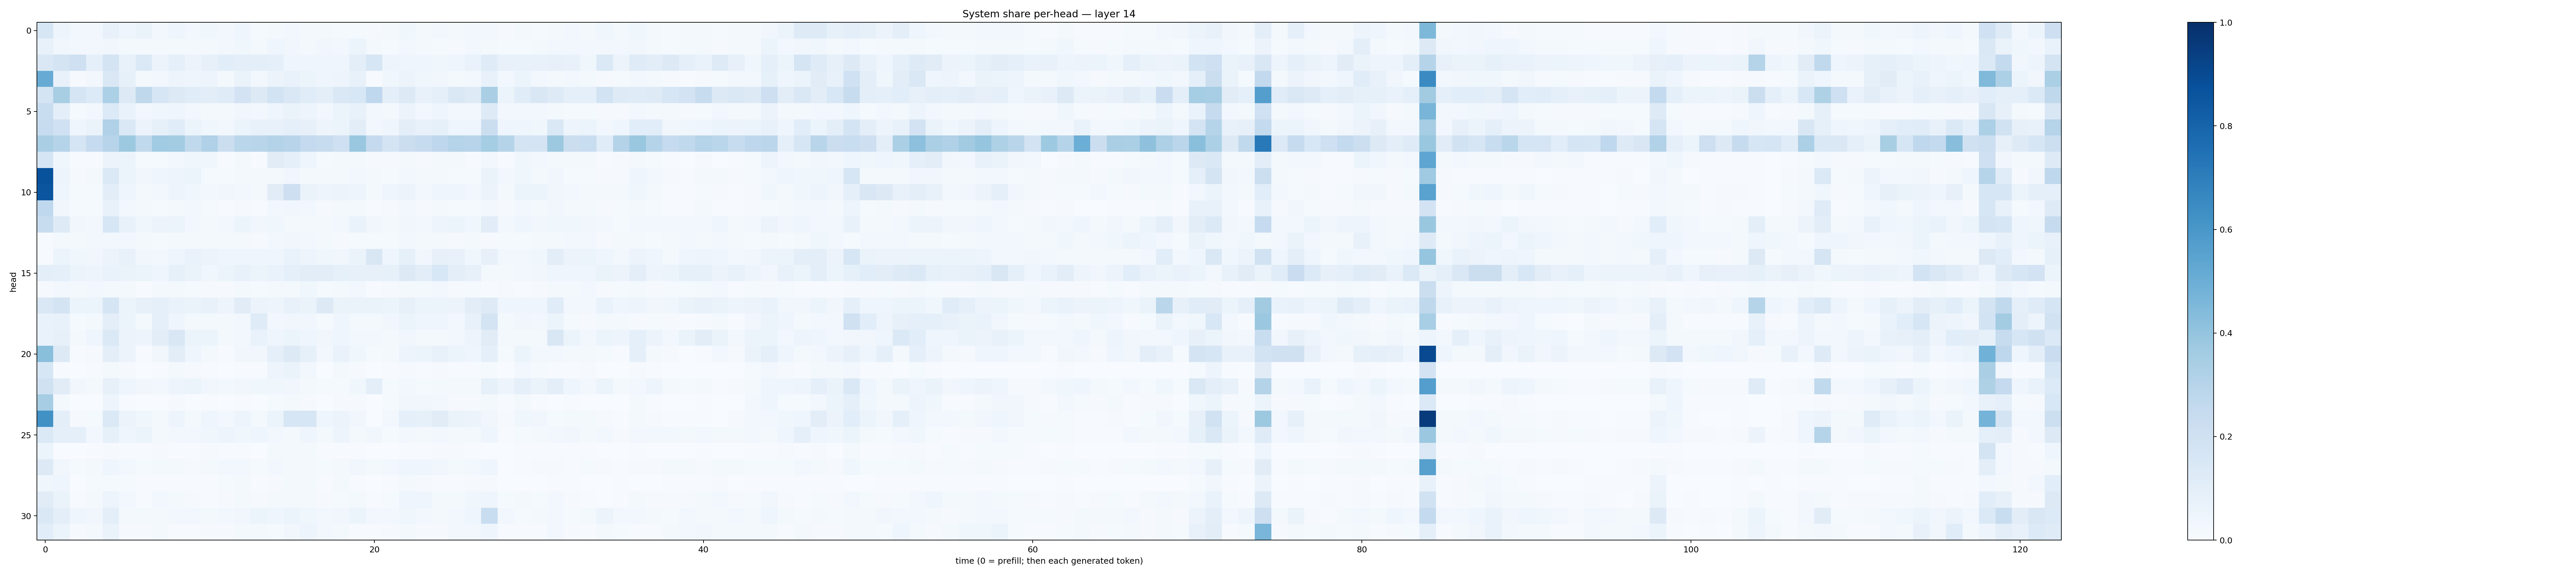

Data behind this chart, as committed beside it:
0.15951551, 0.050438043, 0.024906017, 0.02949445, 0.07433862, 0.046237253, 0.06610451, 0.02635594, 0.04485038, 0.028888436, 0.037705794, 0.023563242, 0.0426734, 0.014260614, 0.022218397, 0.028914427, 0.023194352, 0.018817669, 0.014966827, 0.013442429, 0.009738065, 0.016089726, 0.037103336, 0.022733832
0.07463, 0.03251, 0.02389, 0.02918, 0.0329, 0.01867, 0.01633, 0.01861, 0.01715, 0.01621, 0.02174, 0.02402, 0.03765, 0.01879, 0.04061, 0.03438, 0.01746, 0.0324, 0.02524, 0.05943, 0.01843, 0.01315, 0.02347, 0.01755
0.1419, 0.1733, 0.2077, 0.08635, 0.1766, 0.0774, 0.1389, 0.05682, 0.09284, 0.05767, 0.07997, 0.1086, 0.09578, 0.0979, 0.08729, 0.0442, 0.04363, 0.04069, 0.04306, 0.09772, 0.1569, 0.04753, 0.04194, 0.04463
0.5114, 0.07552, 0.008462, 0.02515, 0.1429, 0.08563, 0.01648, 0.0292, 0.04876, 0.04431, 0.04771, 0.02104, 0.06552, 0.02844, 0.05811, 0.06775, 0.05217, 0.04345, 0.05041, 0.07235, 0.007614, 0.03638, 0.05633, 0.03632
0.1763, 0.3417, 0.1646, 0.1359, 0.3291, 0.1327, 0.2715, 0.1619, 0.1285, 0.1169, 0.1026, 0.1208, 0.1823, 0.1276, 0.1854, 0.1441, 0.1145, 0.09899, 0.1474, 0.1549, 0.269, 0.09603, 0.131, 0.07429
0.2335, 0.09547, 0.01358, 0.02888, 0.1329, 0.06663, 0.03023, 0.03785, 0.04213, 0.0273, 0.01721, 0.01608, 0.03383, 0.02606, 0.04446, 0.06425, 0.05026, 0.02897, 0.06165, 0.07079, 0.0244, 0.02111, 0.05561, 0.02606
0.2362, 0.1997, 0.03995, 0.06455, 0.3187, 0.1446, 0.05791, 0.08372, 0.1138, 0.06119, 0.03862, 0.02871, 0.0587, 0.07175, 0.07784, 0.08714, 0.07863, 0.04747, 0.05972, 0.1027, 0.0243, 0.04292, 0.09636, 0.07225
0.3382, 0.2983, 0.1642, 0.2468, 0.2948, 0.3768, 0.2655, 0.3671, 0.3568, 0.263, 0.3188, 0.222, 0.2877, 0.292, 0.3075, 0.2937, 0.2522, 0.2377, 0.2057, 0.3853, 0.2534, 0.1773, 0.2241, 0.2456
0.1664, 0.0377, 0.005964, 0.00414, 0.05484, 0.05148, 0.01466, 0.01172, 0.03085, 0.03573, 0.03742, 0.006026, 0.01937, 0.005989, 0.1097, 0.08892, 0.04417, 0.01542, 0.01658, 0.02302, 0.008052, 0.01021, 0.01602, 0.009956
0.8676, 0.04954, 0.01106, 0.02192, 0.1399, 0.06033, 0.03139, 0.04218, 0.05027, 0.05144, 0.0148, 0.01447, 0.02151, 0.0159, 0.02083, 0.03361, 0.02146, 0.02252, 0.02163, 0.02812, 0.01893, 0.01552, 0.02791, 0.02285
0.8563, 0.0417, 0.01338, 0.01386, 0.1024, 0.04111, 0.01796, 0.03026, 0.05008, 0.0369, 0.02397, 0.03137, 0.0304, 0.01954, 0.1122, 0.2121, 0.06497, 0.04867, 0.057, 0.04843, 0.01724, 0.03976, 0.05624, 0.03043
0.2694, 0.034, 0.01462, 0.01463, 0.07341, 0.03057, 0.01841, 0.01378, 0.01629, 0.02599, 0.01272, 0.006825, 0.01087, 0.00749, 0.02446, 0.03388, 0.02543, 0.01081, 0.01876, 0.01608, 0.00504, 0.007872, 0.02352, 0.01073
0.2359, 0.1245, 0.03232, 0.02642, 0.1563, 0.07368, 0.03593, 0.05579, 0.06015, 0.03043, 0.0221, 0.03107, 0.05434, 0.03205, 0.03679, 0.02161, 0.02011, 0.01898, 0.02479, 0.0684, 0.03346, 0.02083, 0.0328, 0.02929
0.007172, 0.02005, 0.01663, 0.02428, 0.02846, 0.02834, 0.01824, 0.01298, 0.02147, 0.02115, 0.01637, 0.01689, 0.01601, 0.008468, 0.02916, 0.03226, 0.02614, 0.01757, 0.0113, 0.01499, 0.01346, 0.01325, 0.0273, 0.01692
0.00733, 0.05189, 0.03898, 0.03399, 0.05794, 0.07135, 0.03407, 0.031, 0.04147, 0.06718, 0.05671, 0.04541, 0.0431, 0.0453, 0.04266, 0.06751, 0.04785, 0.03572, 0.03217, 0.06294, 0.1515, 0.04347, 0.08218, 0.03426
0.09999, 0.08931, 0.05896, 0.04845, 0.07012, 0.06429, 0.05328, 0.04681, 0.08482, 0.06528, 0.03709, 0.05238, 0.07257, 0.05145, 0.06719, 0.09199, 0.1045, 0.1023, 0.08249, 0.07888, 0.0794, 0.08442, 0.1324, 0.1041
0.01083, 0.0247, 0.02078, 0.02951, 0.01911, 0.02044, 0.006027, 0.01691, 0.01869, 0.01536, 0.008662, 0.01093, 0.01902, 0.01279, 0.01834, 0.01765, 0.03853, 0.01408, 0.02272, 0.02943, 0.006106, 0.01051, 0.02177, 0.01595
0.1463, 0.1739, 0.05255, 0.06138, 0.166, 0.05425, 0.07883, 0.08675, 0.06964, 0.06258, 0.07177, 0.04881, 0.1113, 0.05603, 0.05035, 0.07204, 0.06335, 0.1316, 0.06262, 0.06343, 0.06491, 0.05205, 0.0806, 0.0603
0.06732, 0.07295, 0.01329, 0.01913, 0.09459, 0.06021, 0.02239, 0.09263, 0.04048, 0.01673, 0.01871, 0.01768, 0.02748, 0.1179, 0.02485, 0.03162, 0.03298, 0.01421, 0.03961, 0.01857, 0.01774, 0.03142, 0.05905, 0.04672
0.06838, 0.07902, 0.0206, 0.04365, 0.1384, 0.05545, 0.04938, 0.1019, 0.1498, 0.05325, 0.0545, 0.01871, 0.02895, 0.06732, 0.04128, 0.06183, 0.03961, 0.03515, 0.04418, 0.02453, 0.02825, 0.0229, 0.03379, 0.01918
0.4245, 0.128, 0.005308, 0.009871, 0.09551, 0.05715, 0.007443, 0.03392, 0.1016, 0.04251, 0.01579, 0.006839, 0.03285, 0.03145, 0.0879, 0.1326, 0.08261, 0.02509, 0.07014, 0.0361, 0.01373, 0.02069, 0.04963, 0.05155
0.1626, 0.006491, 0.001552, 0.004924, 0.01708, 0.009184, 0.002561, 0.006476, 0.01957, 0.007968, 0.006326, 0.002845, 0.005074, 0.005277, 0.04892, 0.06374, 0.02655, 0.003145, 0.01686, 0.01054, 0.0003294, 0.004049, 0.009196, 0.007472
0.1965, 0.11, 0.03429, 0.01687, 0.08034, 0.0449, 0.03436, 0.02696, 0.04852, 0.05311, 0.03398, 0.0263, 0.03509, 0.03614, 0.03877, 0.03297, 0.02106, 0.01299, 0.01366, 0.03546, 0.1007, 0.01508, 0.03098, 0.01477
0.3477, 0.01717, 0.002422, 0.003128, 0.05067, 0.006851, 0.001894, 0.003503, 0.009618, 0.003734, 0.005655, 0.002841, 0.005089, 0.003726, 0.01198, 0.01625, 0.008566, 0.002991, 0.008448, 0.008096, 0.001185, 0.01207, 0.03313, 0.03319
0.6265, 0.09553, 0.01127, 0.01501, 0.1389, 0.05736, 0.03718, 0.01877, 0.05004, 0.02304, 0.04431, 0.02401, 0.04909, 0.01707, 0.0597, 0.1572, 0.1592, 0.04162, 0.05736, 0.03509, 0.002736, 0.02664, 0.09077, 0.08486
0.1388, 0.09102, 0.08684, 0.03043, 0.08281, 0.0431, 0.06172, 0.01847, 0.02542, 0.02969, 0.03614, 0.04826, 0.0353, 0.04066, 0.02444, 0.01773, 0.03912, 0.0231, 0.04754, 0.02074, 0.0349, 0.01279, 0.02428, 0.02297
0.06089, 0.003133, 0.003292, 0.007243, 0.009021, 0.006106, 0.006043, 0.008305, 0.00478, 0.005609, 0.01153, 0.004161, 0.004438, 0.001934, 0.02019, 0.01868, 0.01733, 0.004661, 0.007646, 0.007553, 0.0009842, 0.003114, 0.006556, 0.007534
0.1323, 0.03452, 0.01468, 0.02154, 0.04317, 0.02702, 0.01403, 0.01692, 0.02178, 0.00884, 0.01656, 0.02426, 0.02699, 0.01231, 0.02462, 0.02132, 0.02253, 0.01417, 0.02005, 0.03162, 0.01619, 0.02484, 0.0394, 0.04312
0.03598, 0.04096, 0.002237, 0.01486, 0.01561, 0.01337, 0.004395, 0.006432, 0.004431, 0.005119, 0.005533, 0.01431, 0.02042, 0.005958, 0.008117, 0.02222, 0.0172, 0.007647, 0.02149, 0.005799, 0.001958, 0.004868, 0.01851, 0.01123
0.1097, 0.06586, 0.005912, 0.0215, 0.04975, 0.02956, 0.007525, 0.02887, 0.02142, 0.008942, 0.007431, 0.01097, 0.01809, 0.01026, 0.01782, 0.01871, 0.01868, 0.009616, 0.01341, 0.02257, 0.00558, 0.01457, 0.04672, 0.04099
0.1451, 0.09608, 0.0442, 0.03507, 0.09479, 0.0188, 0.01733, 0.02247, 0.02458, 0.02745, 0.01896, 0.02815, 0.03192, 0.05108, 0.04114, 0.05261, 0.03828, 0.02822, 0.03306, 0.06088, 0.02939, 0.02903, 0.03619, 0.02768
0.1055, 0.06216, 0.01077, 0.01718, 0.06633, 0.01019, 0.01098, 0.01729, 0.006971, 0.003942, 0.01071, 0.009858, 0.02135, 0.01684, 0.01388, 0.03218, 0.04989, 0.03048, 0.02276, 0.004822, 0.005781, 0.009426, 0.01996, 0.01049
